Run: headless pygame with SDL's dummy video driver; simulated clock (each Clock.tick advances the game by its frame time, no real sleeping); random seed 0; keys injected as events and as key.get_pressed() state; no mouse input.
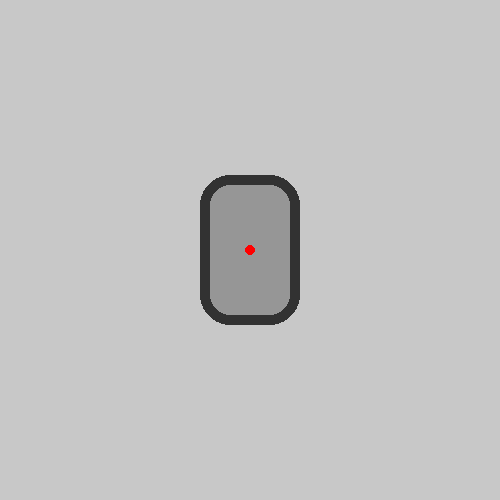
Frame 1 of 4 · flips 1–60 · no input
Frame 2 of 4 · flips 61–180 · tapped SPACE, RETURN · held RIGHT (→), D · screen unchanged from frame 1, image omitted
Frame 3 of 4 · flips 181–300 · held DOWN (↓), S · screen unchanged from frame 2, image omitted
Frame 4 of 4 · flips 301–420 · held LEFT (←), A, UP (↑), W · screen unchanged from frame 3, image omitted

The pygame program that drew these frames:

import pygame
import sys

pygame.init()

screen_width = 500
screen_height = 500
screen_center = (round(screen_width*0.5),round(screen_height*0.5))
game_run = True

def innit_screen(w,h):
    global screen
    screen = pygame.display.set_mode((w, h))
    screen.fill((200,200,200))

def draw_rounded_rect(center_x,center_y,width,height,padding,colour_outer,colour_inner):
    x = center_x - round(width*0.5)
    y = center_y - round(height*0.5)
    pygame.draw.rect(screen, colour_outer, (x,y, width, height), 0, round(padding*1.5), round(padding*1.5), round(padding*1.5), round(padding*1.5))
    pygame.draw.rect(screen, colour_inner, (x+round(padding*0.5),y+round(padding*0.5), width-padding, height-padding), 0, padding, padding, padding, padding)

innit_screen(screen_width, screen_height)
draw_rounded_rect(screen_height/2, screen_width/2, 100, 150, 20, (50,50,50), (150,150,150))
pygame.draw.circle(screen, (255,0,0),screen_center,5)

while game_run:
    for event in pygame.event.get():
        if event.type == pygame.QUIT:
            game_run = False

    pygame.display.flip()

pygame.quit()
sys.exit()
